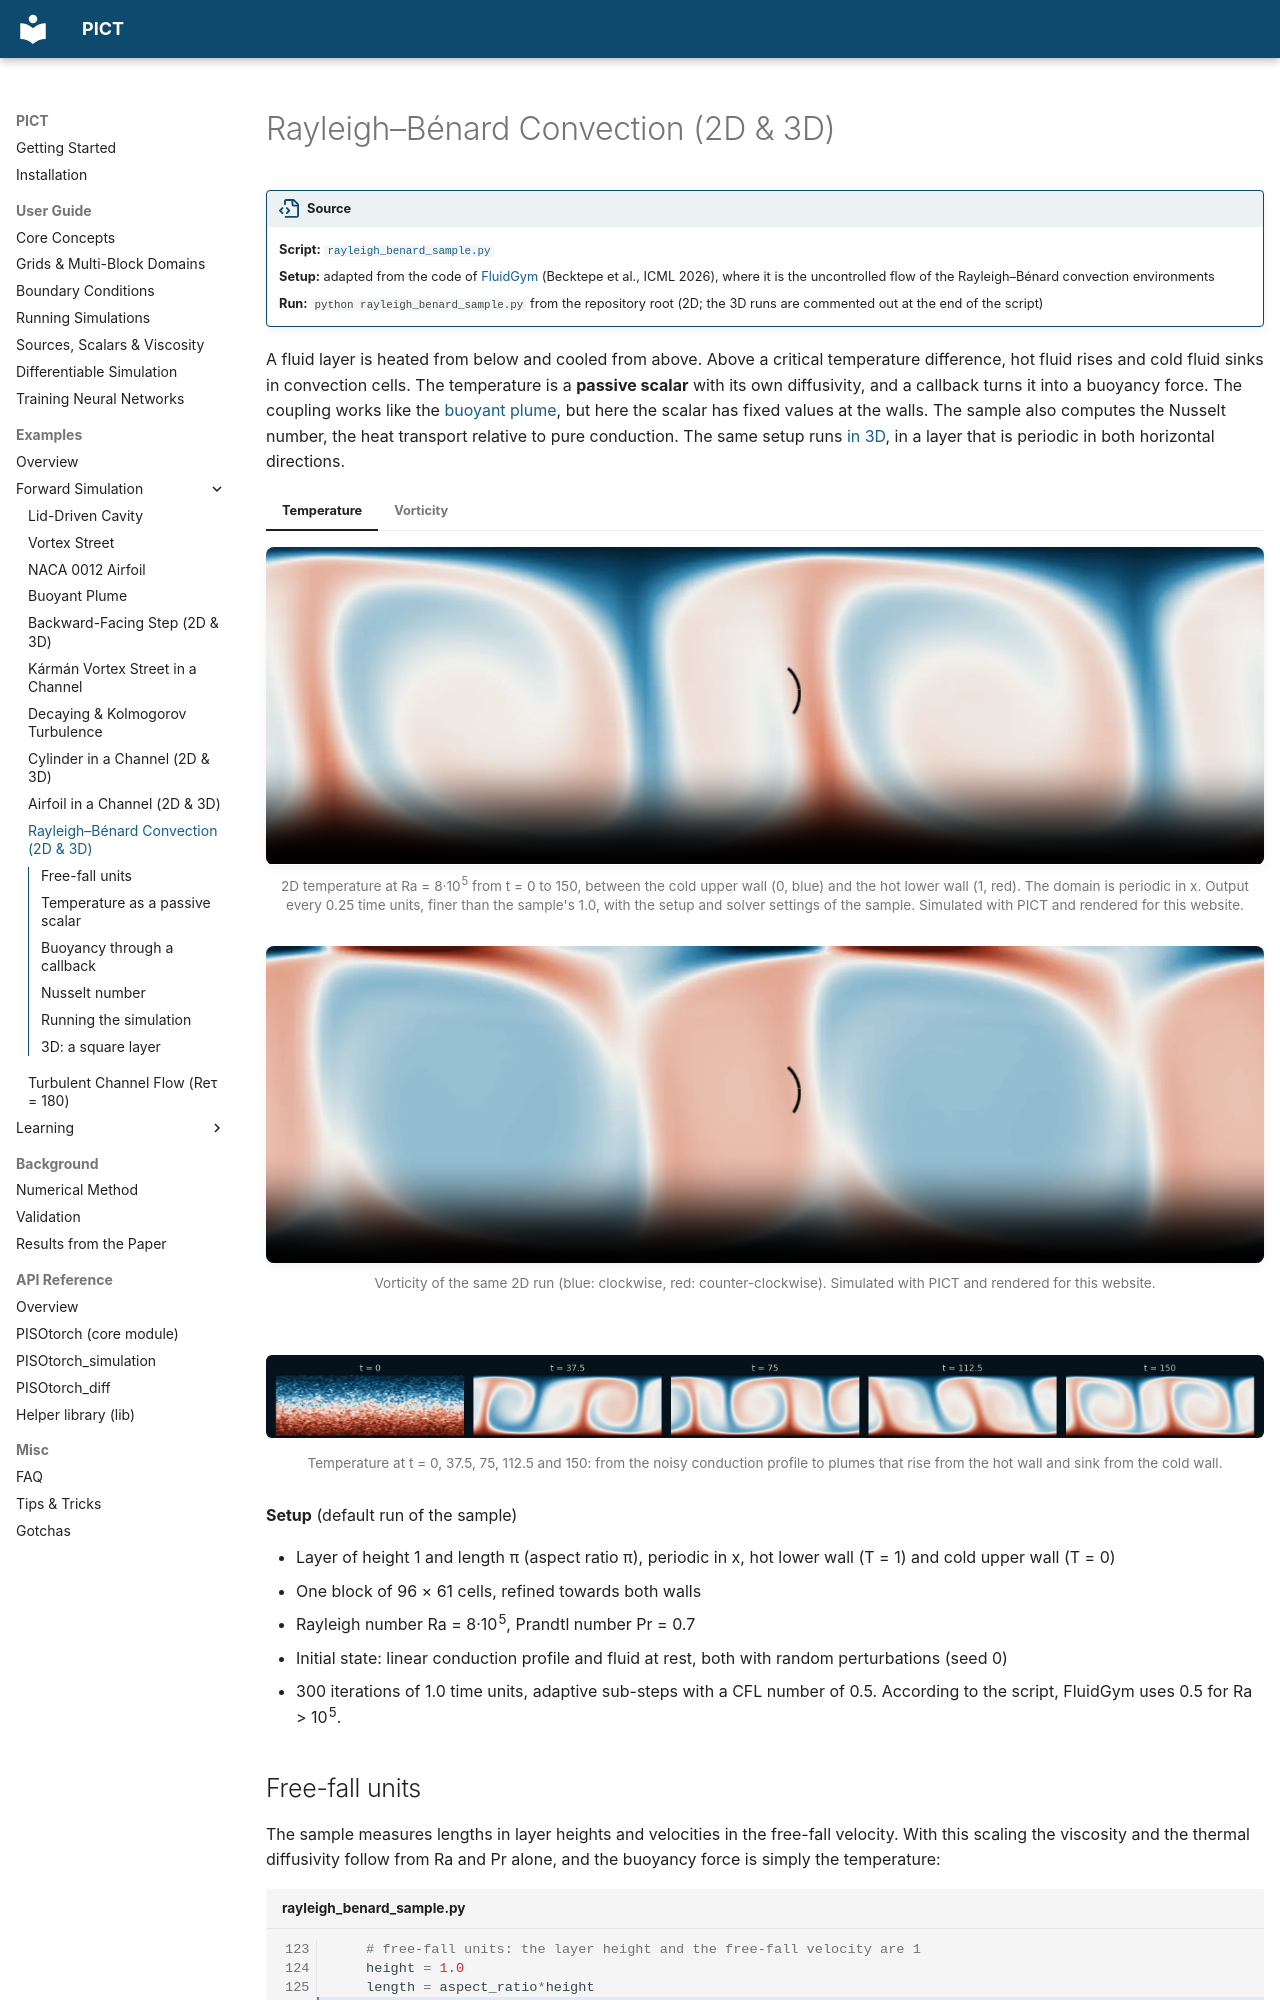

repository: tum-pbs/PICT-web · page: examples/rayleigh_benard/index.html · generator: mkdocs

# Rayleigh–Bénard Convection (2D & 3D)

!!! source "Source"

    - **Script:** [`rayleigh_benard_sample.py`](https://github.com/tum-pbs/PICT/blob/main/rayleigh_benard_sample.py)
    - **Setup:** adapted from the code of [FluidGym](https://openreview.net/forum?id=ilEooI8fK1) (Becktepe et al., ICML 2026), where it is the uncontrolled flow of the Rayleigh–Bénard convection environments
    - **Run:** `python rayleigh_benard_sample.py` from the repository root (2D; the 3D runs are commented out at the end of the script)

A fluid layer is heated from below and cooled from above. Above a critical temperature difference, hot fluid rises and cold fluid sinks in convection cells. The temperature is a **passive scalar** with its own diffusivity, and a callback turns it into a buoyancy force. The coupling works like the [buoyant plume](buoyancy.md), but here the scalar has fixed values at the walls. The sample also computes the Nusselt number, the heat transport relative to pure conduction. The same setup runs [in 3D](#3d-a-square-layer), in a layer that is periodic in both horizontal directions.

=== "Temperature"

    <figure class="pict-media" markdown>
      <video autoplay loop muted playsinline poster="../../imgs/flows/rbc_temperature_poster.webp">
        <source src="../../assets/videos/rbc_temperature.mp4" type="video/mp4">
      </video>
      <figcaption>2D temperature at Ra = 8·10<sup>5</sup> from t = 0 to 150, between the cold upper wall (0, blue) and the hot lower wall (1, red). The domain is periodic in x. Output every 0.25 time units, finer than the sample's 1.0, with the setup and solver settings of the sample. Simulated with PICT and rendered for this website.</figcaption>
    </figure>

=== "Vorticity"

    <figure class="pict-media" markdown>
      <video autoplay loop muted playsinline poster="../../imgs/flows/rbc_vorticity_poster.webp">
        <source src="../../assets/videos/rbc_vorticity.mp4" type="video/mp4">
      </video>
      <figcaption>Vorticity of the same 2D run (blue: clockwise, red: counter-clockwise). Simulated with PICT and rendered for this website.</figcaption>
    </figure>

<figure markdown>
  ![Snapshots of the temperature](../imgs/flows/rbc_temperature_strip.webp)
  <figcaption>Temperature at t = 0, 37.5, 75, 112.5 and 150: from the noisy conduction profile to plumes that rise from the hot wall and sink from the cold wall.</figcaption>
</figure>

**Setup** (default run of the sample)

- Layer of height 1 and length π (aspect ratio π), periodic in x, hot lower wall (T = 1) and cold upper wall (T = 0)
- One block of 96 × 61 cells, refined towards both walls
- Rayleigh number Ra = 8·10<sup>5</sup>, Prandtl number Pr = 0.7
- Initial state: linear conduction profile and fluid at rest, both with random perturbations (seed 0)
- 300 iterations of 1.0 time units, adaptive sub-steps with a CFL number of 0.5. According to the script, FluidGym uses 0.5 for Ra > 10<sup>5</sup>.

## Free-fall units

The sample measures lengths in layer heights and velocities in the free-fall velocity. With this scaling the viscosity and the thermal diffusivity follow from Ra and Pr alone, and the buoyancy force is simply the temperature:

```python title="rayleigh_benard_sample.py" linenums="123" hl_lines="4 5"
    # free-fall units: the layer height and the free-fall velocity are 1
    height = 1.0
    length = aspect_ratio*height
    viscosity = np.sqrt(Pr/Ra)
    diffusivity = 1/np.sqrt(Ra*Pr)
    res_y = round(2*res_x/aspect_ratio)
```
